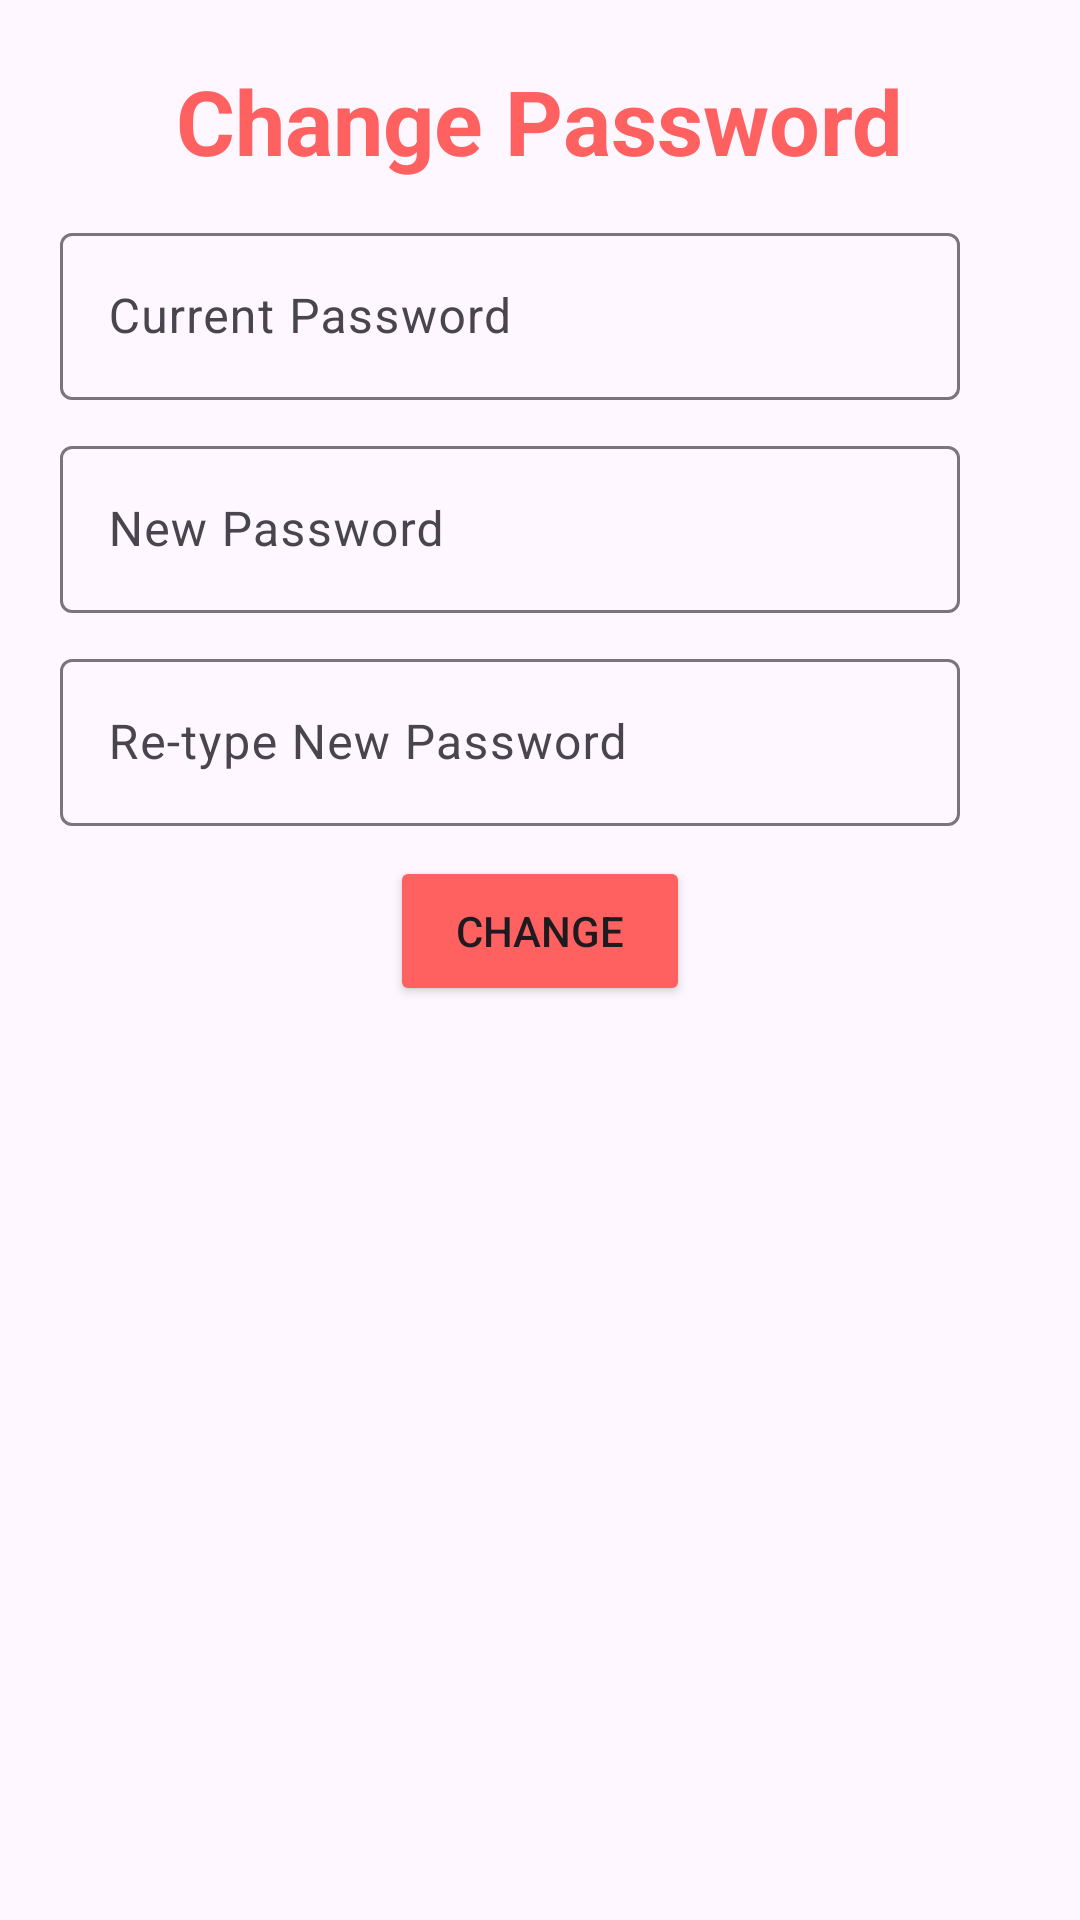

Layout XML and referenced resources for this Android screen:
<!-- AndroidManifest.xml: application theme Theme.KhajaKhoj -->
<!-- res/layout/change_password_dialog.xml -->
<?xml version="1.0" encoding="utf-8"?>
<LinearLayout xmlns:android="http://schemas.android.com/apk/res/android"
    xmlns:tools="http://schemas.android.com/tools"
    android:layout_width="wrap_content"
    android:orientation="vertical"
    android:padding="20dp"
    android:layout_gravity="center"
    android:layout_height="match_parent">

    <TextView
        android:id="@+id/textView12"
        android:layout_width="wrap_content"
        android:layout_height="wrap_content"
        android:text="Change Password"
        android:textColor="#FF6060"
        android:textStyle="bold"
        android:textSize="30dp"
        android:layout_marginBottom="12dp"
        android:layout_gravity="center"
        tools:layout_editor_absoluteX="169dp"
        tools:layout_editor_absoluteY="27dp" />

    <com.google.android.material.textfield.TextInputLayout
        android:layout_width="wrap_content"
        android:layout_height="wrap_content"
        tools:layout_editor_absoluteX="1dp"
        tools:layout_editor_absoluteY="94dp">

        <com.google.android.material.textfield.TextInputEditText
            android:id="@+id/currentPassword"
            android:layout_width="300dp"
            android:inputType="textPassword"
            android:layout_height="wrap_content"
            android:layout_marginBottom="10dp"
            android:hint="Current Password" />
    </com.google.android.material.textfield.TextInputLayout>

    <com.google.android.material.textfield.TextInputLayout
        android:layout_width="wrap_content"
        android:layout_height="wrap_content"
        tools:layout_editor_absoluteX="1dp"
        tools:layout_editor_absoluteY="178dp">

        <com.google.android.material.textfield.TextInputEditText
            android:id="@+id/newPassword"
            android:layout_width="300dp"
            android:layout_height="wrap_content"
            android:layout_marginBottom="10dp"
            android:inputType="textPassword"
            android:hint="New Password" />
    </com.google.android.material.textfield.TextInputLayout>

    <com.google.android.material.textfield.TextInputLayout
        android:layout_width="wrap_content"
        android:layout_height="wrap_content"
        tools:layout_editor_absoluteX="1dp"
        tools:layout_editor_absoluteY="273dp">

        <com.google.android.material.textfield.TextInputEditText
            android:id="@+id/confirmPassword"
            android:layout_width="300dp"
            android:layout_height="wrap_content"
            android:inputType="textPassword"
            android:hint="Re-type New Password" />
    </com.google.android.material.textfield.TextInputLayout>

    <Button
        android:id="@+id/changePasswordButton"
        android:layout_width="100dp"
        android:layout_height="50dp"
        android:layout_marginTop="10dp"
        android:text="Change"
        android:backgroundTint="#FF6060"
        android:layout_gravity="center"
        />

</LinearLayout>
<!-- resources referenced by this layout -->
<resources>
  <style name="Theme.KhajaKhoj" parent="Base.Theme.KhajaKhoj" />
  <style name="Base.Theme.KhajaKhoj" parent="Theme.Material3.DayNight.NoActionBar">
          
           <item name="colorPrimary">#636363</item>
      </style>
</resources>
